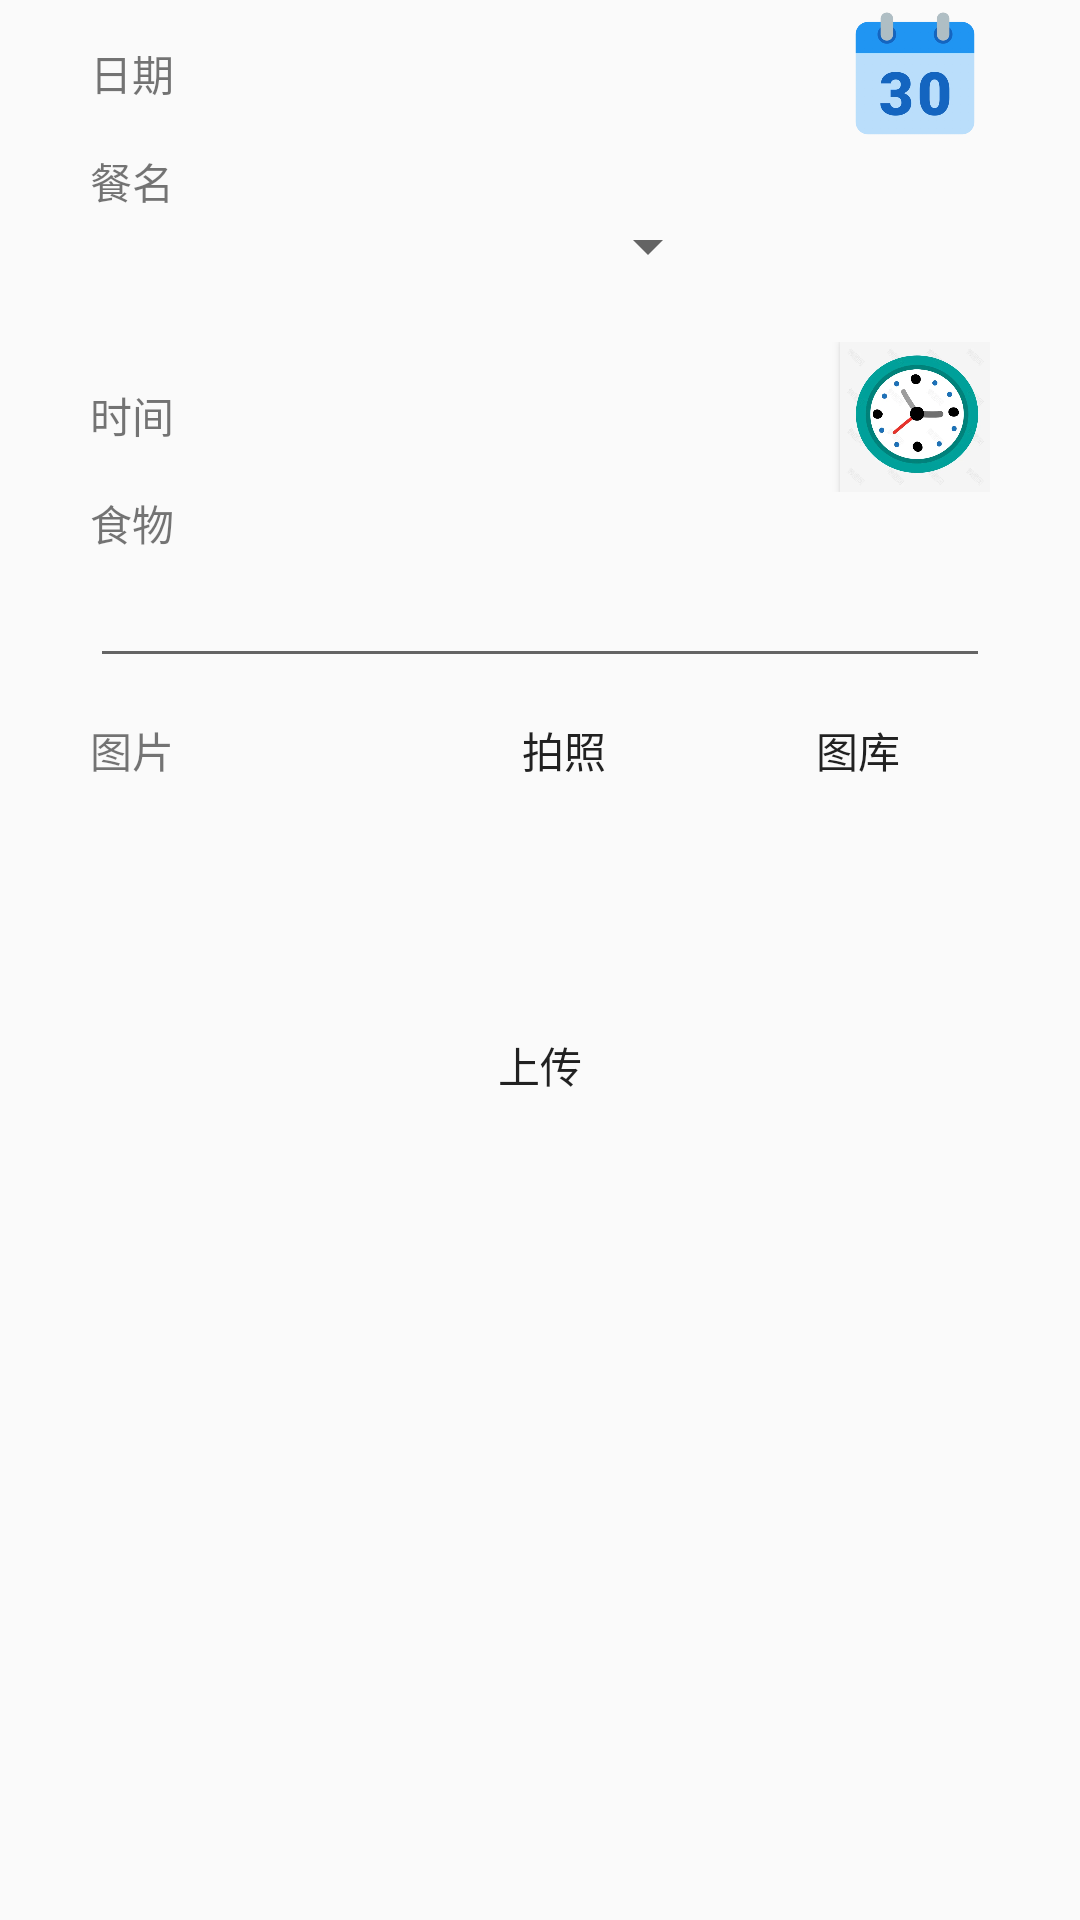

Produce the Android XML layout that renders to this screen, including the resource entries it uses.
<!-- AndroidManifest.xml: application theme Theme.LifeHealthAssistant -->
<!-- res/layout/activity_save_diet.xml -->
<?xml version="1.0" encoding="utf-8"?>
<LinearLayout xmlns:android="http://schemas.android.com/apk/res/android"
    android:layout_width="match_parent"
    android:layout_height="match_parent"
    android:orientation="horizontal">
    <TextView
        android:layout_width="30dp"
        android:layout_height="match_parent"/>
    <ScrollView
        android:layout_weight="1"
        android:layout_width="0dp"
        android:layout_height="match_parent">

        <LinearLayout
            android:orientation="vertical"
            android:layout_width="match_parent"
            android:layout_height="match_parent" >

        <LinearLayout
            android:orientation="horizontal"
            android:layout_width="match_parent"
            android:layout_height="wrap_content">

            <TextView
                android:layout_width="wrap_content"
                android:layout_height="wrap_content"
                android:text="日期"/>
            <TextView
                android:gravity="center"
                android:layout_weight="1"
                android:id="@+id/date_text"
                android:layout_width="0dp"
                android:layout_height="wrap_content"
                />

            <Button
                android:id="@+id/select_date"
                android:layout_width="50dp"
                android:layout_height="50dp"
                android:background="@drawable/calendar"

                android:onClick="onSelectDate"/>


        </LinearLayout>
        <LinearLayout
            android:orientation="horizontal"
            android:layout_width="match_parent"
            android:layout_height="wrap_content">

            <TextView
                android:id="@+id/text_dietname"
                android:layout_width="wrap_content"
                android:layout_height="wrap_content"
                android:text="餐名"/>

            <Spinner
                android:id="@+id/spinner_dietname"
                android:layout_width="182dp"
                android:layout_height="64dp"
                />


        </LinearLayout>

        <LinearLayout
            android:orientation="horizontal"
            android:layout_width="match_parent"
            android:layout_height="wrap_content">

            <TextView

                android:layout_width="wrap_content"
                android:layout_height="wrap_content"
                android:text="时间"/>
            <TextView
                android:gravity="center"
                android:layout_weight="1"
                android:id="@+id/time_text"
                android:layout_width="0dp"
                android:layout_height="wrap_content"
                />

            <Button
                android:id="@+id/select_time"
                android:layout_width="50dp"
                android:layout_height="50dp"
                android:background="@drawable/timer"
                android:onClick="onSelectTime"/>
        </LinearLayout>

        <LinearLayout
            android:layout_width="match_parent"
            android:layout_height="wrap_content"
            android:orientation="vertical" >

            <TextView
                android:text="食物"
                android:layout_width="match_parent"
                android:layout_height="wrap_content" />
            <EditText
                android:id="@+id/food_edittext"
                android:layout_width="match_parent"
                android:layout_height="wrap_content" />


            <LinearLayout
                android:orientation="horizontal"
                android:layout_width="match_parent"
                android:layout_height="wrap_content">
                <TextView
                    android:layout_weight="1"
                    android:layout_width="0dp"
                    android:layout_height="wrap_content"
                    android:text="图片"/>

                <Button
                    android:id="@+id/take_photo"
                    android:layout_width="wrap_content"
                    android:layout_height="wrap_content"
                    android:text="拍照"
                    android:background="@drawable/divide_linearlayout"
                    android:backgroundTint="#2C9EC1"
                    android:onClick="onCamera"/>
                <TextView
                    android:layout_width="10dp"
                    android:layout_height="wrap_content"
                    />
                <Button
                    android:id="@+id/add_photo"
                    android:layout_width="wrap_content"
                    android:layout_height="wrap_content"
                    android:background="@drawable/divide_linearlayout"
                    android:backgroundTint="#2C9EC1"
                    android:text="图库"
                    android:onClick="onPhoto"/>

            </LinearLayout>

            <LinearLayout
                android:orientation="horizontal"
                android:layout_width="match_parent"
                android:layout_height="wrap_content">

                <TextView
                    android:layout_width="40dp"
                    android:layout_height="wrap_content"
                    />
                <ImageView
                    android:layout_weight="1"
                    android:id="@+id/picture1"
                    android:layout_width="0dp"
                    android:layout_height="wrap_content"
                    android:layout_gravity="center_horizontal"/>
                <TextView
                    android:layout_width="40dp"
                    android:layout_height="wrap_content"
                    />

            </LinearLayout>
            <LinearLayout
                android:orientation="horizontal"
                android:layout_width="match_parent"
                android:layout_height="wrap_content">

                <TextView
                    android:layout_width="40dp"
                    android:layout_height="wrap_content"
                    />
                <ImageView
                    android:layout_weight="1"
                    android:id="@+id/picture2"
                    android:layout_width="0dp"
                    android:layout_height="wrap_content"
                    android:layout_gravity="center_horizontal"/>
                <TextView
                    android:layout_width="40dp"
                    android:layout_height="wrap_content"
                    />

            </LinearLayout>
            <LinearLayout
                android:orientation="horizontal"
                android:layout_width="match_parent"
                android:layout_height="wrap_content">

                <TextView
                    android:layout_width="40dp"
                    android:layout_height="wrap_content"
                    />
                <ImageView
                    android:layout_weight="1"
                    android:id="@+id/picture3"
                    android:layout_width="0dp"
                    android:layout_height="wrap_content"
                    android:layout_gravity="center_horizontal"/>
                <TextView
                    android:layout_width="40dp"
                    android:layout_height="wrap_content"
                    />

            </LinearLayout>


        </LinearLayout>

            <Button
                android:id="@+id/upload"
                android:layout_width="match_parent"
                android:layout_height="wrap_content"
                android:background="@drawable/divide_linearlayout"
                android:backgroundTint="#2266A3"
                android:text="上传"
                android:onClick="onAllLoad"/>

        </LinearLayout>
    </ScrollView>
    <TextView
        android:layout_width="30dp"
        android:layout_height="match_parent"/>

</LinearLayout>
<!-- resources referenced by this layout -->
<resources>
  <!-- drawable calendar: webp bitmap (drawable, 11924 bytes) -->
  <!-- drawable timer: webp bitmap (drawable, 16208 bytes) -->
  <style name="Theme.LifeHealthAssistant" parent="Theme.MaterialComponents.DayNight.DarkActionBar.Bridge">
          
          <item name="colorPrimary">@color/purple_500</item>
          <item name="colorPrimaryVariant">@color/purple_700</item>
          <item name="colorOnPrimary">@color/white</item>
          
          <item name="colorSecondary">@color/teal_200</item>
          <item name="colorSecondaryVariant">@color/teal_700</item>
          <item name="colorOnSecondary">@color/black</item>
          
          <item name="android:statusBarColor" tools:targetApi="l">?attr/colorPrimaryVariant</item>
          
      </style>
  <color name="purple_500">#FF6200EE</color>
  <color name="purple_700">#FF3700B3</color>
  <color name="white">#FFFFFFFF</color>
  <color name="teal_200">#FF03DAC5</color>
  <color name="teal_700">#FF018786</color>
  <color name="black">#FF000000</color>
</resources>
